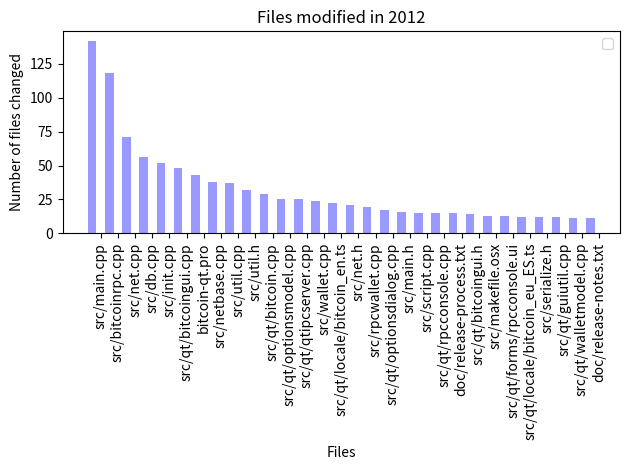

Write Python code to recreate this figure.
#!/usr/bin/env python3 
from numpy import * 
from matplotlib import *
import matplotlib.pyplot as plt
from numpy.random import *

"""
    Bar chart demo with pairs of bars grouped for easy comparison.
    """
import numpy as np
import matplotlib.pyplot as plt




data = (142, 118, 71, 56, 52, 48, 43, 38, 37, 32, 29, 25, 25, 24, 22, 21, 19, 17, 16, 15, 15, 15, 14, 13, 13, 12, 12, 12, 11, 11)
n_groups = len(data)
fig, ax = plt.subplots()

index = np.arange(n_groups)
bar_width = 0.5

opacity = 0.4

rects1 = plt.bar(index, data, bar_width,
                 alpha=opacity,
                 color='b')

plt.xlabel('Files')
plt.ylabel('Number of files changed')
plt.title('Files modified in 2012')
plt.xticks(index+bar_width, ('src/main.cpp', 'src/bitcoinrpc.cpp', 'src/net.cpp', 'src/db.cpp', 'src/init.cpp', 'src/qt/bitcoingui.cpp', 'bitcoin-qt.pro', 'src/netbase.cpp', 'src/util.cpp', 'src/util.h', 'src/qt/bitcoin.cpp', 'src/qt/optionsmodel.cpp', 'src/qt/qtipcserver.cpp', 'src/wallet.cpp', 'src/qt/locale/bitcoin_en.ts', 'src/net.h', 'src/rpcwallet.cpp', 'src/qt/optionsdialog.cpp', 'src/main.h', 'src/script.cpp', 'src/qt/rpcconsole.cpp', 'doc/release-process.txt', 'src/qt/bitcoingui.h', 'src/makefile.osx', 'src/qt/forms/rpcconsole.ui', 'src/qt/locale/bitcoin_eu_ES.ts', 'src/serialize.h', 'src/qt/guiutil.cpp', 'src/qt/walletmodel.cpp', 'doc/release-notes.txt'), rotation='vertical')
plt.legend()

plt.tight_layout()
plt.show()